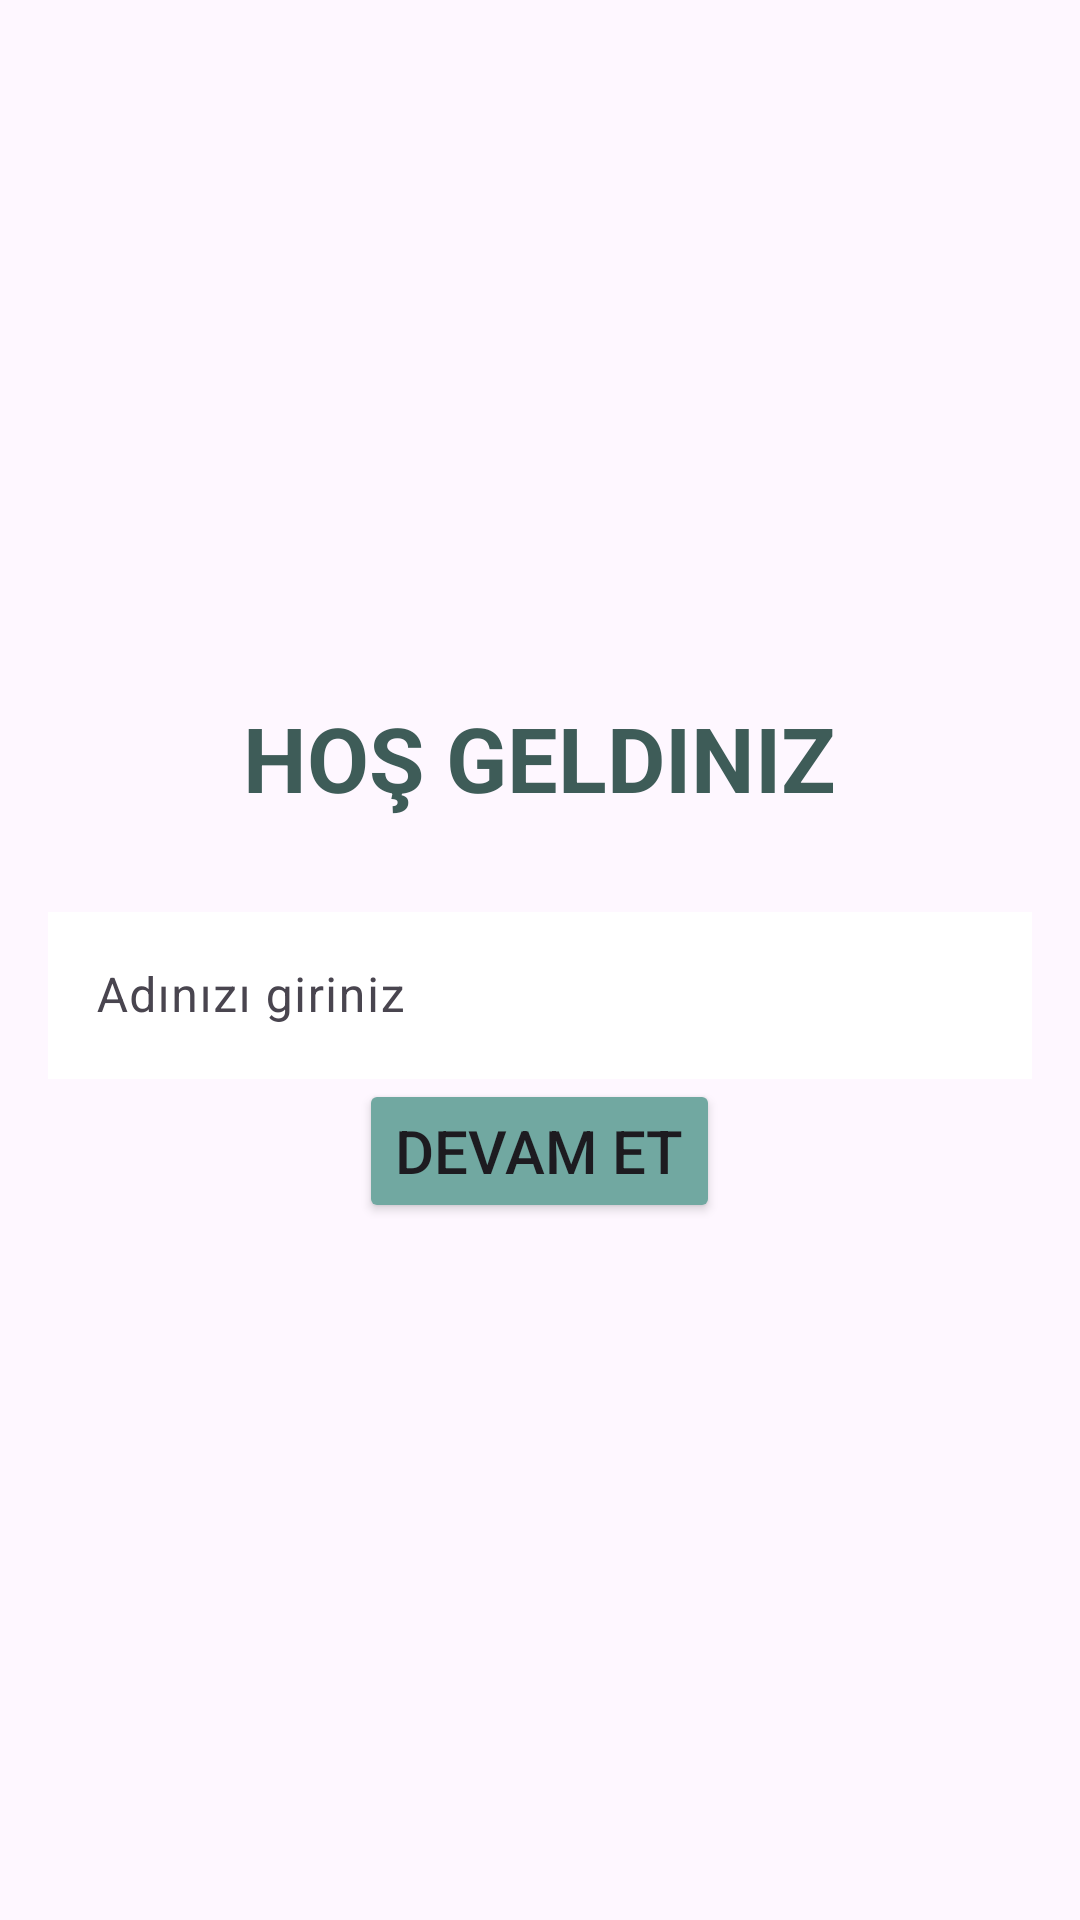

The Android layout XML behind this screen, and the referenced resources:
<!-- AndroidManifest.xml: application theme Theme.NavigationOdevi2 -->
<!-- res/layout/fragment_giris.xml -->
<?xml version="1.0" encoding="utf-8"?>
<LinearLayout xmlns:android="http://schemas.android.com/apk/res/android"
    xmlns:app="http://schemas.android.com/apk/res-auto"
    android:layout_width="match_parent"
    android:layout_height="match_parent"
    android:gravity="center"
    android:orientation="vertical"
    android:padding="16dp">

    <TextView
        android:id="@+id/textView"
        android:layout_width="wrap_content"
        android:layout_height="wrap_content"
        android:layout_marginBottom="16dp"
        android:text="Hoş Geldiniz"
        android:textAllCaps="true"
        android:textColor="@color/berin_rengi_2"
        android:textSize="30dp"
        android:textStyle="bold" />

    <com.google.android.material.textfield.TextInputLayout
        android:id="@+id/texInputAdSoyad"
        android:layout_width="match_parent"
        android:layout_height="wrap_content"
        android:layout_marginTop="10dp"
        app:layout_constraintEnd_toEndOf="parent"
        app:layout_constraintStart_toStartOf="parent"
        app:layout_constraintTop_toBottomOf="@+id/textView">

        <com.google.android.material.textfield.TextInputEditText
            android:layout_width="match_parent"
            android:layout_height="match_parent"
            android:background="@color/white"
            android:hint="Adınızı giriniz"
            android:textAlignment="textStart"
            android:textColor="@color/berin_rengi_2"
            android:textSize="16dp" />
    </com.google.android.material.textfield.TextInputLayout>

    <Button
        android:id="@+id/button_giris_devam_et"
        android:layout_width="wrap_content"
        android:layout_height="wrap_content"
        android:backgroundTint="@color/berin_rengi"
        android:text="Devam et"
        android:textSize="20dp" />

</LinearLayout>
<!-- resources referenced by this layout -->
<resources>
  <color name="berin_rengi">#71a8a1</color>
  <color name="berin_rengi_2">#3e5c58</color>
  <color name="white">#FFFFFFFF</color>
  <style name="Theme.NavigationOdevi2" parent="Base.Theme.NavigationOdevi2" />
  <style name="Base.Theme.NavigationOdevi2" parent="Theme.Material3.DayNight.NoActionBar">
          
          
      </style>
</resources>
